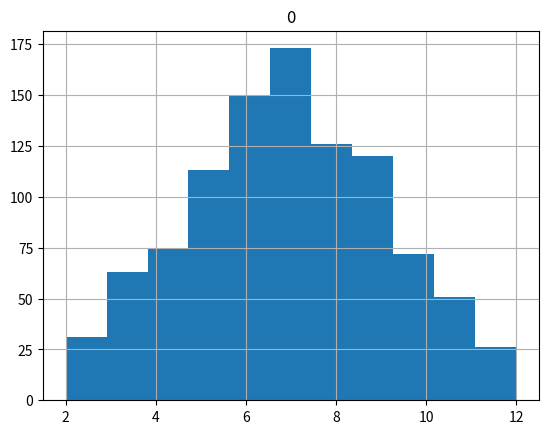

Python code for this plot:
import random
import pandas as pd
import matplotlib.pyplot as plt

def dice_roll():
    score = random.randint(1, 6)
    return score

def double_roll_score():
    first = dice_roll()
    second = dice_roll()
    score = first + second
    return score

experiments = []
for i in range(1000):
    score = double_roll_score()
    experiments.append(score)

df_experiments = pd.DataFrame(experiments)
df_experiments.hist(bins=11, range=(2, 12))
plt.show()
